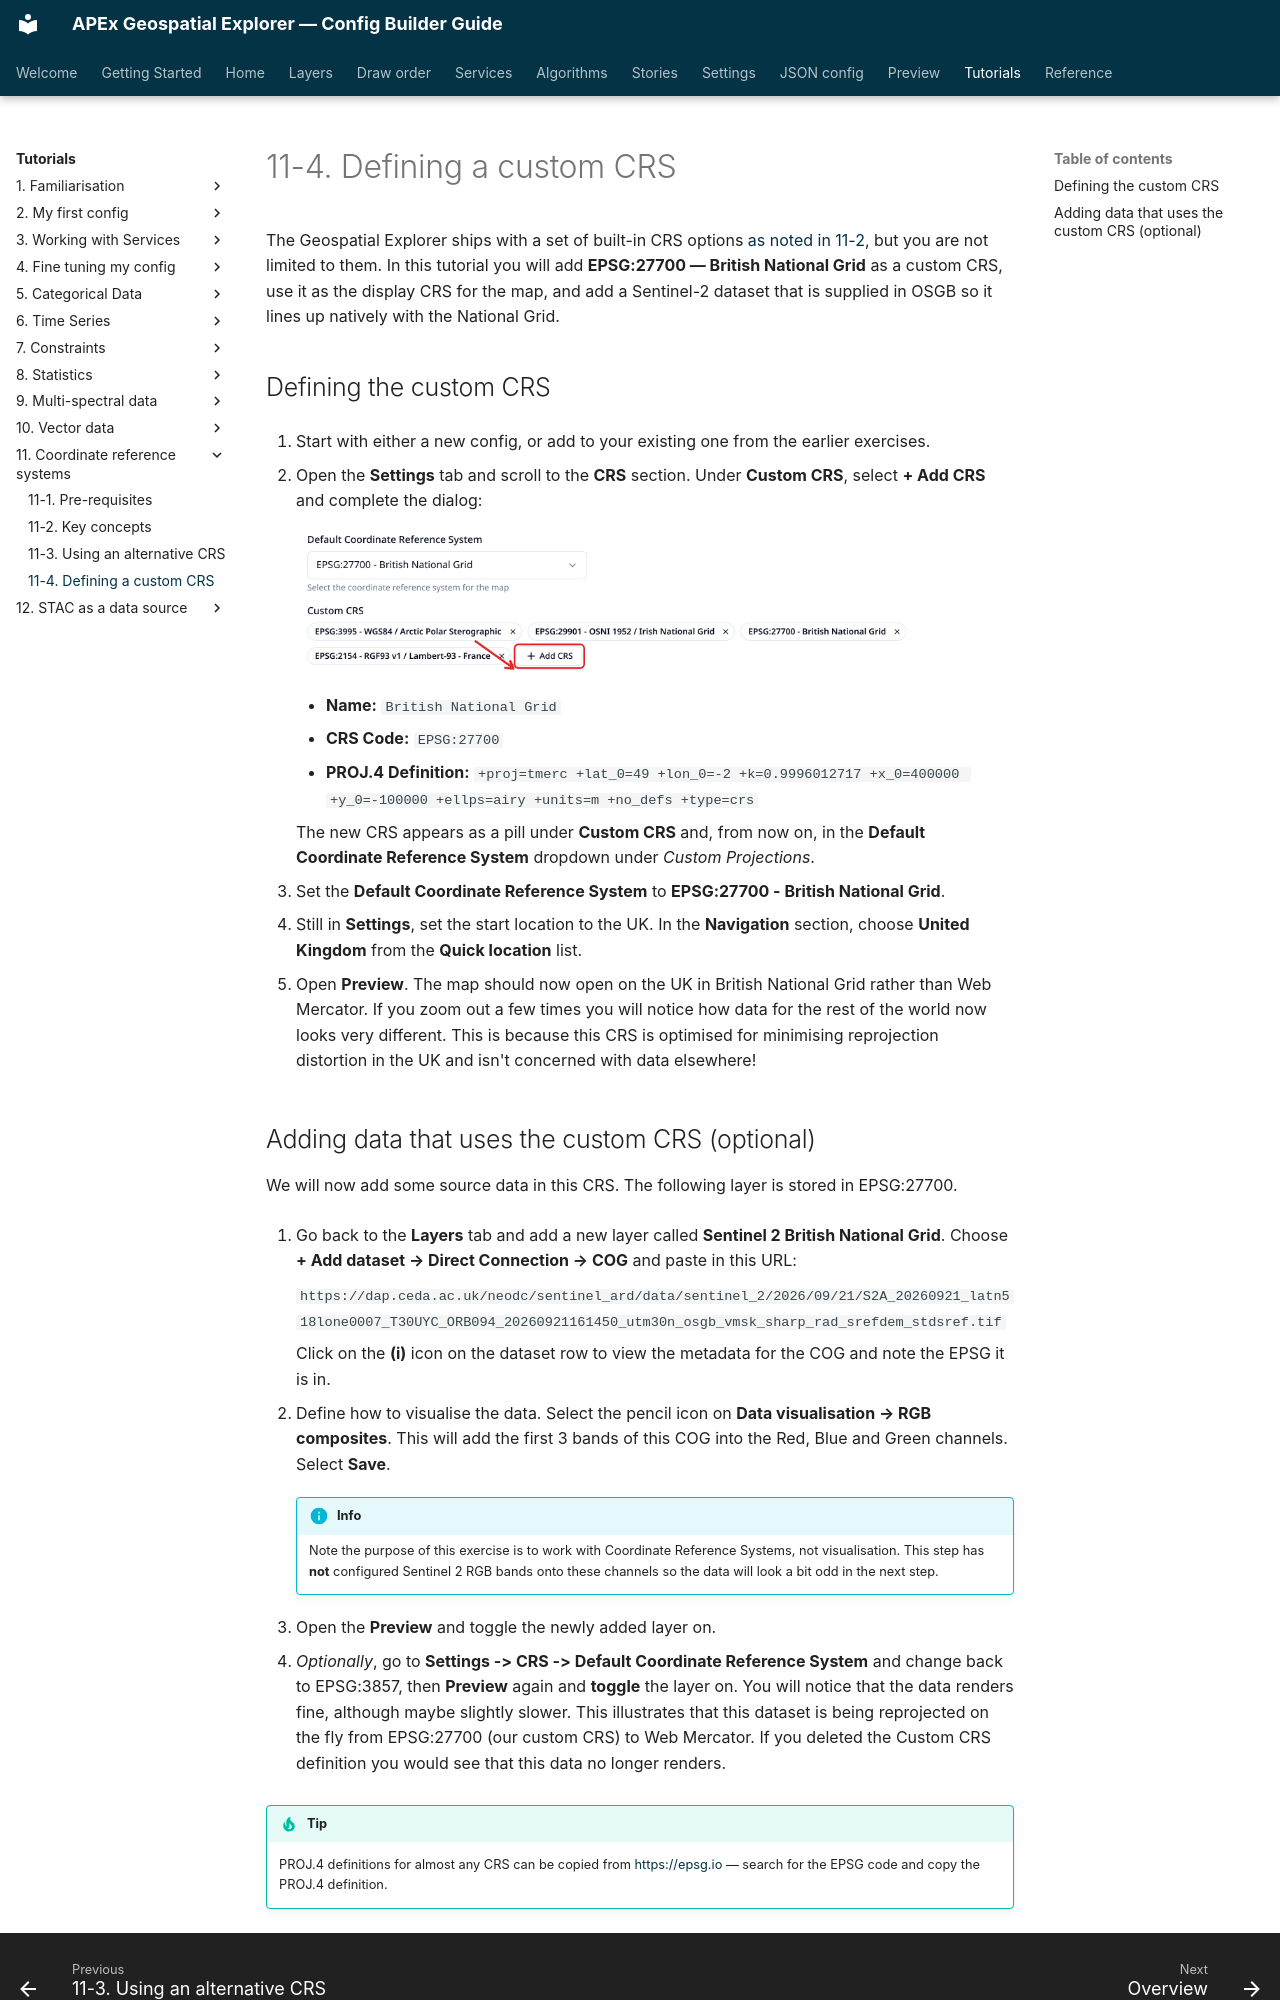

repository: ormsbydaniel/apex-ge-config-builder · page: workshops/11-coordinate-reference-systems/04-defining-a-custom-crs.html · generator: mkdocs

---
title: 11-4. Defining a custom CRS
---

# 11-4. Defining a custom CRS

The Geospatial Explorer ships with a set of built-in CRS options [as noted in
11-2](02-key-concepts.md), but you are not limited to them. In this tutorial you
will add **EPSG:27700 — British National Grid** as a custom CRS, use it as the
display CRS for the map, and add a Sentinel-2 dataset that is supplied
in OSGB so it lines up natively with the National Grid.

## Defining the custom CRS

1. Start with either a new config, or add to your existing one from the
   earlier exercises.

2. Open the **Settings** tab and scroll to the **CRS** section. Under
   **Custom CRS**, select **+ Add CRS** and complete the dialog:

    ![Add CRS button highlighted beneath the custom CRS list](../../assets/screenshots/tutorial-11-04-add-crs.png){ width="100%" }

    - **Name:** `British National Grid`
    - **CRS Code:** `EPSG:27700`
    - **PROJ.4 Definition:**
      `+proj=tmerc +lat_0=49 +lon_0=-2 +k=0.9996012717 +x_0=400000 +y_0=-100000 +ellps=airy +units=m +no_defs +type=crs`

    The new CRS appears as a pill under **Custom CRS** and, from now on, in the
    **Default Coordinate Reference System** dropdown under _Custom Projections_.

3. Set the **Default Coordinate Reference System** to **EPSG:27700 - British
    National Grid**.

4. Still in **Settings**, set the start location to the UK. In the
    **Navigation** section, choose **United Kingdom** from the **Quick
    location** list.

5. Open **Preview**. The map should now open on the UK in British National
    Grid rather than Web Mercator. If you zoom out a few times you will notice how data for the rest of the world now looks very different. This is because this CRS is optimised for minimising reprojection distortion in the UK and isn't concerned with data elsewhere!
